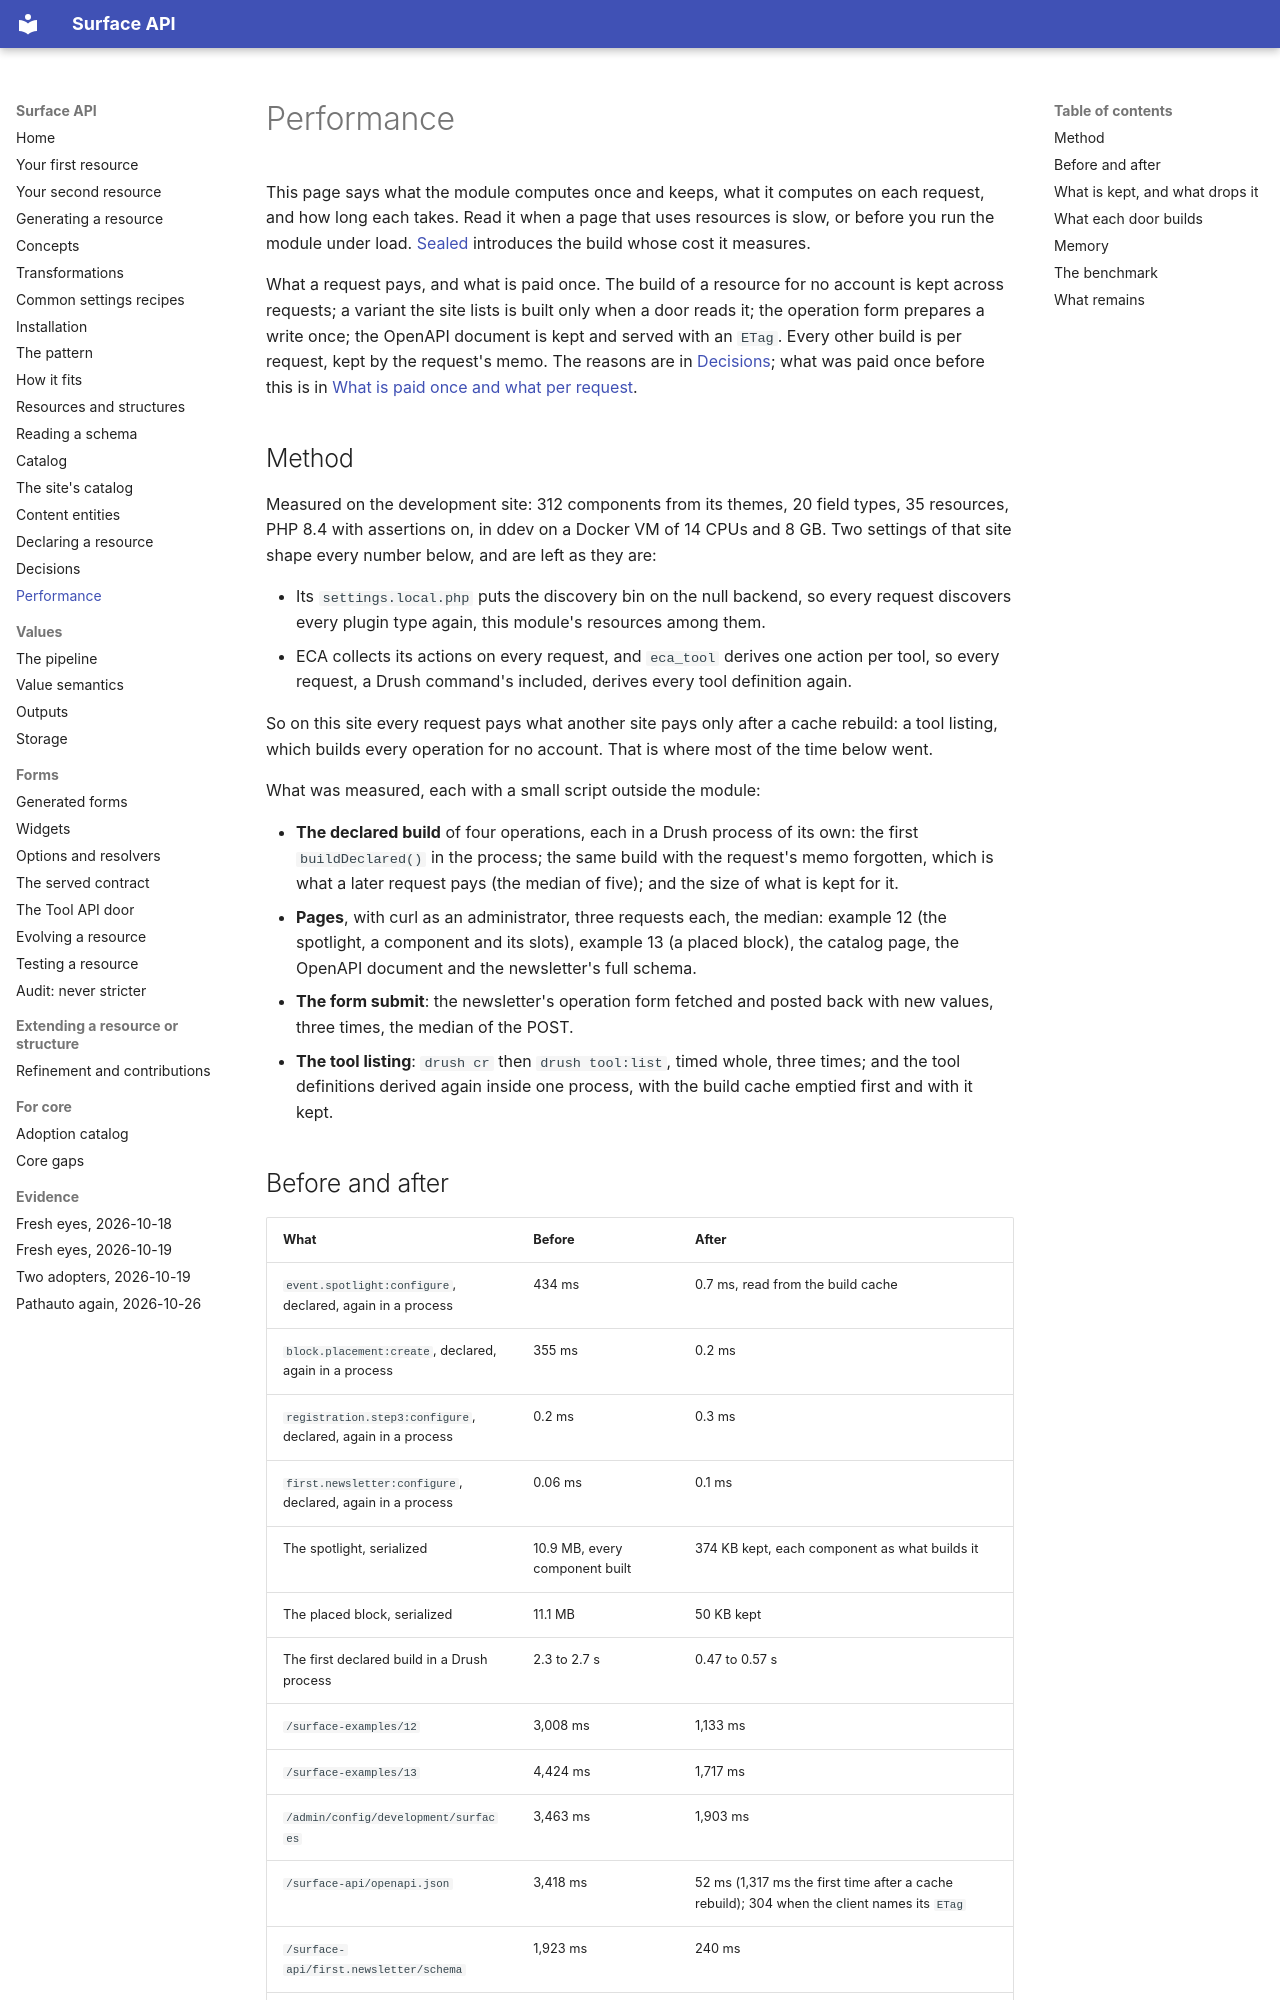

repository: mlander/data_surface · page: performance/index.html · generator: mkdocs

# Performance

This page says what the module computes once and keeps, what it
computes on each request, and how long each takes. Read it when a page
that uses resources is slow, or before you run the module under load.
[Sealed](introduction/16-sealed.md) introduces the build whose cost it
measures.

What a request pays, and what is paid once. The build of a resource for
no account is kept across requests; a variant the site lists is built
only when a door reads it; the operation form prepares a write once; the
OpenAPI document is kept and served with an `ETag`. Every other build is
per request, kept by the request's memo. The reasons are in
[Decisions](decisions.md#the-static-build-is-cached-the-rest-is-per-request);
what was paid once before this is in [What is paid once and what per request](decisions.md#what-is-paid-once-and-what-per-request).

## Method

Measured on the development site: 312 components from its themes, 20
field types, 35 resources, PHP 8.4 with assertions on, in ddev on a
Docker VM of 14 CPUs and 8 GB. Two settings of that site shape every
number below, and are left as they are:

- Its `settings.local.php` puts the discovery bin on the null backend,
  so every request discovers every plugin type again, this module's
  resources among them.
- ECA collects its actions on every request, and `eca_tool` derives one
  action per tool, so every request, a Drush command's included, derives
  every tool definition again.

So on this site every request pays what another site pays only after a
cache rebuild: a tool listing, which builds every operation for no
account. That is where most of the time below went.

What was measured, each with a small script outside the module:

- **The declared build** of four operations, each in a Drush process of
  its own: the first `buildDeclared()` in the process; the same build
  with the request's memo forgotten, which is what a later request pays
  (the median of five); and the size of what is kept for it.
- **Pages**, with curl as an administrator, three requests each, the
  median: example 12 (the spotlight, a component and its slots), example
  13 (a placed block), the catalog page, the OpenAPI document and the
  newsletter's full schema.
- **The form submit**: the newsletter's operation form fetched and
  posted back with new values, three times, the median of the POST.
- **The tool listing**: `drush cr` then `drush tool:list`, timed whole,
  three times; and the tool definitions derived again inside one process,
  with the build cache emptied first and with it kept.
